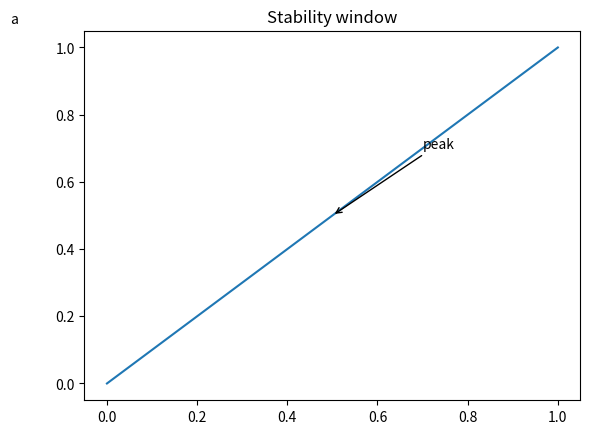

Recreate this plot in Python.
# Test fixture for the figcode check. Not meant to run.
import matplotlib.pyplot as plt

fig, ax = plt.subplots()
ax.plot([0, 1], [0, 1])
ax.set_title("Stability window")                        # planted: title
ax.annotate("peak", xy=(0.5, 0.5), xytext=(0.7, 0.7),
            arrowprops={"arrowstyle": "->"})            # planted: annotation
ax.text(-0.15, 1.02, "a", transform=ax.transAxes)        # panel letter: allowed, reported as NICE
